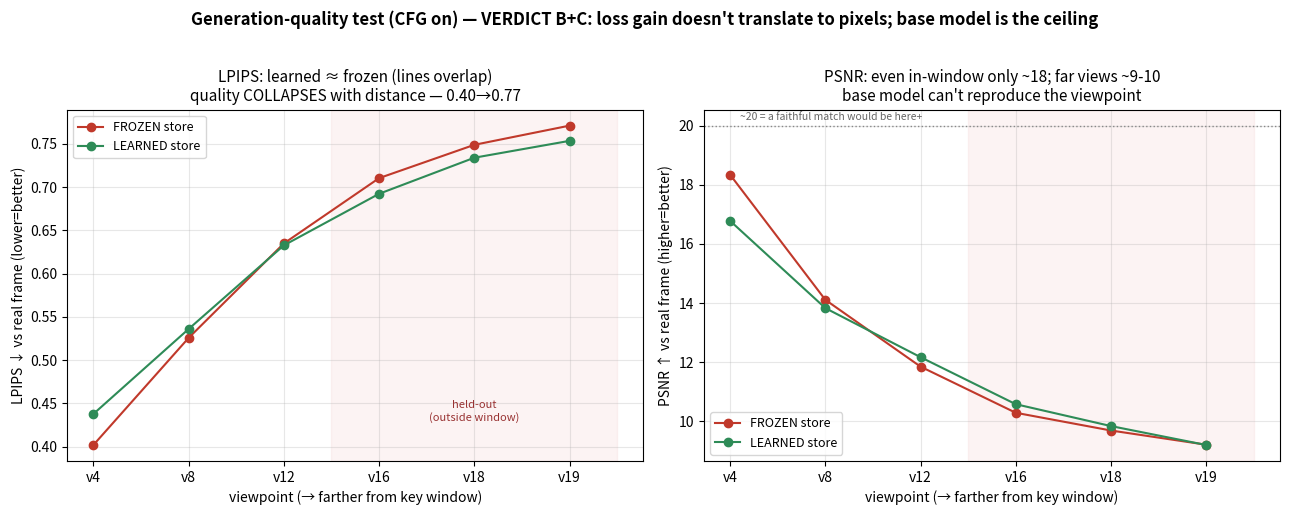

Generate this figure with matplotlib:
"""Generation-quality result figure (the B+C verdict). CPU-only."""
import os, numpy as np
import matplotlib; matplotlib.use("Agg")
import matplotlib.pyplot as plt
OUT="artifacts/learned3d_wedge/figs"; os.makedirs(OUT,exist_ok=True)
GREEN="#2e8b57"; RED="#c0392b"

views=[4,8,12,16,18,19]; outside=[0,0,0,1,1,1]
f_lpips=[0.4019,0.5257,0.6349,0.7104,0.7489,0.7711]
l_lpips=[0.4378,0.5360,0.6327,0.6923,0.7340,0.7535]
f_psnr=[18.34,14.11,11.85,10.29,9.69,9.21]
l_psnr=[16.78,13.83,12.17,10.58,9.84,9.20]
x=np.arange(len(views))

fig,(a1,a2)=plt.subplots(1,2,figsize=(13,5))
a1.plot(x,f_lpips,"-o",color=RED,label="FROZEN store")
a1.plot(x,l_lpips,"-o",color=GREEN,label="LEARNED store")
a1.axvspan(2.5,5.5,color="#f0c0c0",alpha=0.18); a1.text(4,0.43,"held-out\n(outside window)",ha="center",fontsize=8,color="#933",style="italic")
a1.set_xticks(x); a1.set_xticklabels([f"v{v}" for v in views])
a1.set_xlabel("viewpoint (→ farther from key window)"); a1.set_ylabel("LPIPS ↓ vs real frame (lower=better)")
a1.set_title("LPIPS: learned ≈ frozen (lines overlap)\nquality COLLAPSES with distance — 0.40→0.77",fontsize=11)
a1.legend(fontsize=9); a1.grid(alpha=0.3)

a2.plot(x,f_psnr,"-o",color=RED,label="FROZEN store")
a2.plot(x,l_psnr,"-o",color=GREEN,label="LEARNED store")
a2.axvspan(2.5,5.5,color="#f0c0c0",alpha=0.18)
a2.axhline(20,ls=":",color="#888",lw=1); a2.text(0.1,20.2,"~20 = a faithful match would be here+",fontsize=7.5,color="#666")
a2.set_xticks(x); a2.set_xticklabels([f"v{v}" for v in views])
a2.set_xlabel("viewpoint (→ farther from key window)"); a2.set_ylabel("PSNR ↑ vs real frame (higher=better)")
a2.set_title("PSNR: even in-window only ~18; far views ~9-10\nbase model can't reproduce the viewpoint",fontsize=11)
a2.legend(fontsize=9); a2.grid(alpha=0.3)
plt.suptitle("Generation-quality test (CFG on) — VERDICT B+C: loss gain doesn't translate to pixels; base model is the ceiling",
             fontsize=12,fontweight="bold",y=1.02)
plt.tight_layout(); plt.savefig(f"{OUT}/fig5_genquality.png",dpi=130,bbox_inches="tight"); plt.close()
print("wrote fig5_genquality.png")
